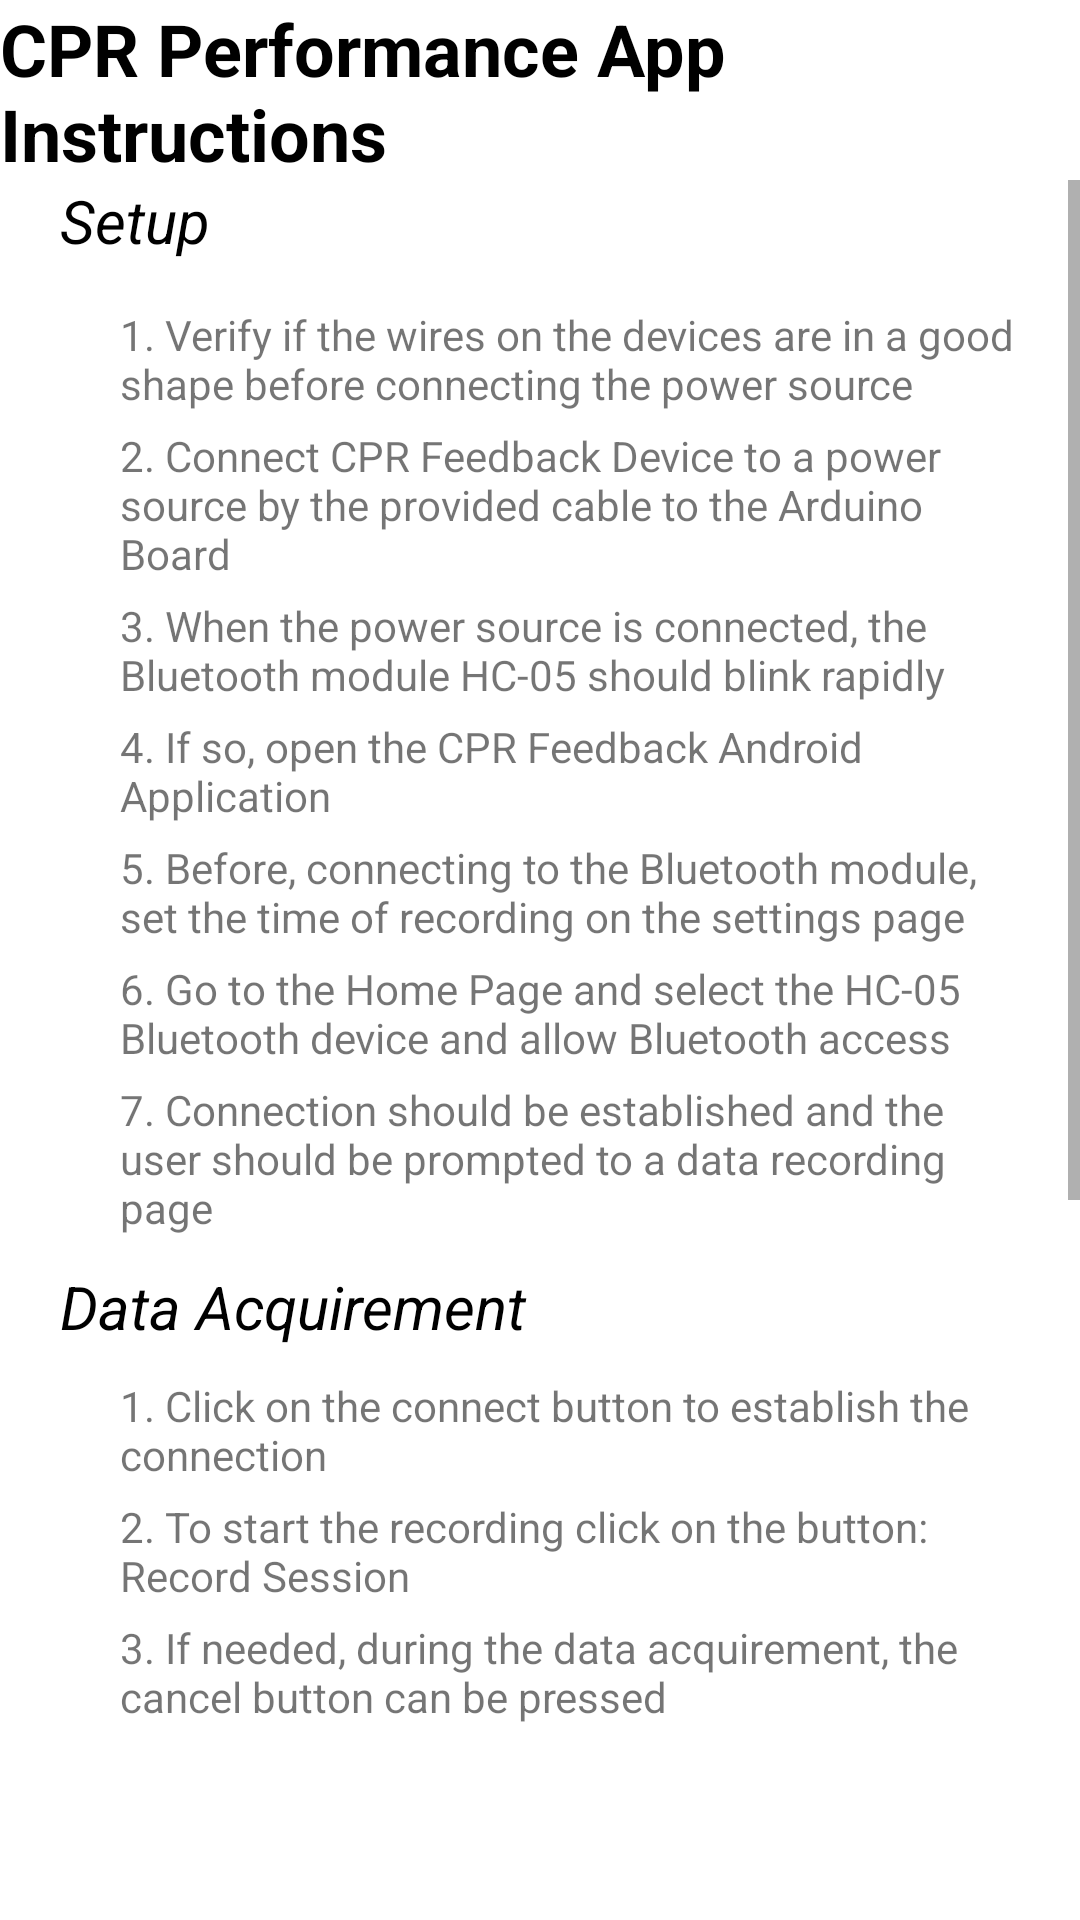

The Android layout XML behind this screen, and the referenced resources:
<!-- AndroidManifest.xml: application theme Theme.CPRFeedbackApp -->
<!-- res/layout/fragment_instructions_tutorial.xml -->
<?xml version="1.0" encoding="utf-8"?>
<androidx.constraintlayout.widget.ConstraintLayout xmlns:android="http://schemas.android.com/apk/res/android"
    xmlns:app="http://schemas.android.com/apk/res-auto"
    xmlns:tools="http://schemas.android.com/tools"
    android:id="@+id/frameLayout"
    android:layout_width="match_parent"
    android:layout_height="match_parent"
    tools:context=".TutorialInstructionsFragment">

    <ScrollView
        android:id="@+id/scrollView2"
        android:layout_width="match_parent"
        android:layout_height="match_parent"
        android:layout_marginTop="60dp"
        android:layout_marginBottom="60dp"
        app:layout_constraintBottom_toBottomOf="parent"
        app:layout_constraintEnd_toEndOf="parent"
        app:layout_constraintHorizontal_bias="0.0"
        app:layout_constraintStart_toStartOf="parent"
        app:layout_constraintTop_toTopOf="@id/textView9">

        <LinearLayout
            android:layout_width="match_parent"
            android:layout_height="wrap_content"
            android:orientation="vertical">

            <TextView
                android:id="@+id/textView24"
                android:layout_width="match_parent"
                android:layout_height="wrap_content"
                android:layout_marginStart="20dp"
                android:layout_marginTop="0dp"
                android:layout_marginEnd="10dp"
                android:layout_marginBottom="5dp"
                android:text="Setup"
                android:textAllCaps="false"
                android:textColor="@color/headingColor"
                android:textSize="20sp"
                android:textStyle="italic" />

            <TextView
                android:id="@+id/textView17"
                android:layout_width="match_parent"
                android:layout_height="wrap_content"
                android:layout_marginStart="40dp"
                android:layout_marginTop="10dp"
                android:layout_marginEnd="20dp"
                android:layout_marginBottom="5dp"
                android:text="1. Verify if the wires on the devices are in a good shape before connecting the power source" />

            <TextView
                android:id="@+id/textView18"
                android:layout_width="match_parent"
                android:layout_height="wrap_content"
                android:layout_marginStart="40dp"
                android:layout_marginEnd="20dp"
                android:layout_marginBottom="5dp"
                android:text="2. Connect CPR Feedback Device to a power source by the provided cable to the Arduino Board" />

            <TextView
                android:id="@+id/textView19"
                android:layout_width="match_parent"
                android:layout_height="wrap_content"
                android:layout_marginStart="40dp"
                android:layout_marginTop="0dp"
                android:layout_marginEnd="20dp"
                android:layout_marginBottom="5dp"
                android:text="3. When the power source is connected, the Bluetooth module HC-05 should blink rapidly" />

            <TextView
                android:id="@+id/textView20"
                android:layout_width="match_parent"
                android:layout_height="wrap_content"
                android:layout_marginStart="40dp"
                android:layout_marginEnd="20dp"
                android:layout_marginBottom="5dp"
                android:text="4. If so, open the CPR Feedback Android Application " />

            <TextView
                android:id="@+id/textView21"
                android:layout_width="match_parent"
                android:layout_height="wrap_content"
                android:layout_marginStart="40dp"
                android:layout_marginEnd="20dp"
                android:layout_marginBottom="5dp"
                android:text="5. Before, connecting to the Bluetooth module, set the time of recording on the settings page" />

            <TextView
                android:id="@+id/textView22"
                android:layout_width="match_parent"
                android:layout_height="wrap_content"
                android:layout_marginStart="40dp"
                android:layout_marginEnd="20dp"
                android:layout_marginBottom="5dp"
                android:text="6. Go to the Home Page and select the HC-05 Bluetooth device and allow Bluetooth access" />

            <TextView
                android:id="@+id/textView23"
                android:layout_width="match_parent"
                android:layout_height="wrap_content"
                android:layout_marginStart="40dp"
                android:layout_marginEnd="20dp"
                android:text="7. Connection should be established and the user should be prompted to a data recording page" />

            <TextView
                android:id="@+id/textView32"
                android:layout_width="match_parent"
                android:layout_height="wrap_content"
                android:layout_marginStart="20dp"
                android:layout_marginTop="10dp"
                android:layout_marginEnd="10dp"
                android:layout_marginBottom="10dp"
                android:text="Data Acquirement"
                android:textAllCaps="false"
                android:textColor="@color/headingColor"
                android:textSize="20sp"
                android:textStyle="italic" />

            <TextView
                android:id="@+id/textView25"
                android:layout_width="match_parent"
                android:layout_height="wrap_content"
                android:layout_marginStart="40dp"
                android:layout_marginEnd="20dp"
                android:layout_marginBottom="5dp"
                android:text="1. Click on the connect button to establish the connection" />

            <TextView
                android:id="@+id/textView26"
                android:layout_width="match_parent"
                android:layout_height="wrap_content"
                android:layout_marginStart="40dp"
                android:layout_marginEnd="20dp"
                android:layout_marginBottom="5dp"
                android:text="2. To start the recording click on the button: Record Session" />

            <TextView
                android:id="@+id/textView27"
                android:layout_width="match_parent"
                android:layout_height="wrap_content"
                android:layout_marginStart="40dp"
                android:layout_marginEnd="20dp"
                android:layout_marginBottom="5dp"
                android:text="3. If needed, during the data acquirement, the cancel button can be pressed" />

            <TextView
                android:id="@+id/textView28"
                android:layout_width="match_parent"
                android:layout_height="wrap_content"
                android:layout_marginStart="40dp"
                android:layout_marginEnd="20dp"
                android:layout_marginBottom="5dp"
                android:text="4. Feedback is given by using comments and colours to show if the compression is correct" />

            <TextView
                android:id="@+id/textView29"
                android:layout_width="match_parent"
                android:layout_height="wrap_content"
                android:layout_marginStart="40dp"
                android:layout_marginEnd="20dp"
                android:text="5. At the end of the recording session, View Session will allow the users to view their recording session" />

            <TextView
                android:id="@+id/textView33"
                android:layout_width="match_parent"
                android:layout_height="wrap_content"
                android:layout_marginStart="20dp"
                android:layout_marginTop="10dp"
                android:layout_marginEnd="10dp"
                android:layout_marginBottom="10dp"
                android:text="Post Recording"
                android:textAllCaps="false"
                android:textColor="@color/headingColor"
                android:textSize="20sp"
                android:textStyle="italic" />

            <TextView
                android:id="@+id/textView34"
                android:layout_width="match_parent"
                android:layout_height="wrap_content"
                android:layout_marginStart="40dp"
                android:layout_marginEnd="20dp"
                android:layout_marginBottom="5dp"
                android:text="1. After clicking the View Session button, the session is saved in the database and the graph is shown" />

            <TextView
                android:id="@+id/textView35"
                android:layout_width="match_parent"
                android:layout_height="wrap_content"
                android:layout_marginStart="40dp"
                android:layout_marginEnd="20dp"
                android:layout_marginBottom="5dp"
                android:text="2. The sessions are ordered by day and time " />

            <TextView
                android:id="@+id/textView36"
                android:layout_width="match_parent"
                android:layout_height="wrap_content"
                android:layout_marginStart="40dp"
                android:layout_marginEnd="20dp"
                android:layout_marginBottom="20dp"
                android:text="3. Click on one session from the list to see the results" />

        </LinearLayout>
    </ScrollView>

    <TextView
        android:id="@+id/textView9"
        android:layout_width="wrap_content"
        android:layout_height="wrap_content"
        android:layout_marginStart="16dp"
        android:layout_marginTop="20dp"
        android:layout_marginEnd="17dp"
        android:layout_marginBottom="20dp"
        android:text="@string/InstructionsTitle"
        android:textColor="@color/headingColor"
        android:textSize="24sp"
        android:textStyle="bold"
        app:layout_constraintBottom_toTopOf="@+id/scrollView2"
        app:layout_constraintEnd_toEndOf="parent"
        app:layout_constraintStart_toStartOf="parent"
        app:layout_constraintTop_toTopOf="parent" />

</androidx.constraintlayout.widget.ConstraintLayout>
<!-- resources referenced by this layout -->
<resources>
  <color name="headingColor">#FF000000</color>
  <string name="InstructionsTitle">CPR Performance App Instructions</string>
  <style name="Theme.CPRFeedbackApp" parent="Theme.MaterialComponents.DayNight.DarkActionBar">
          
          <item name="colorPrimary">#1CA3DF</item>
          <item name="colorPrimaryVariant">#1263A5</item>
          <item name="colorOnPrimary">@color/white</item>
          
          <item name="colorSecondary">@color/teal_200</item>
          <item name="colorSecondaryVariant">@color/teal_700</item>
          <item name="colorOnSecondary">@color/black</item>
          
          <item name="android:statusBarColor">?attr/colorPrimaryVariant</item>
          
      </style>
  <color name="white">#FFFFFFFF</color>
  <color name="teal_200">#FF03DAC5</color>
  <color name="teal_700">#FF018786</color>
  <color name="black">#FF000000</color>
</resources>
